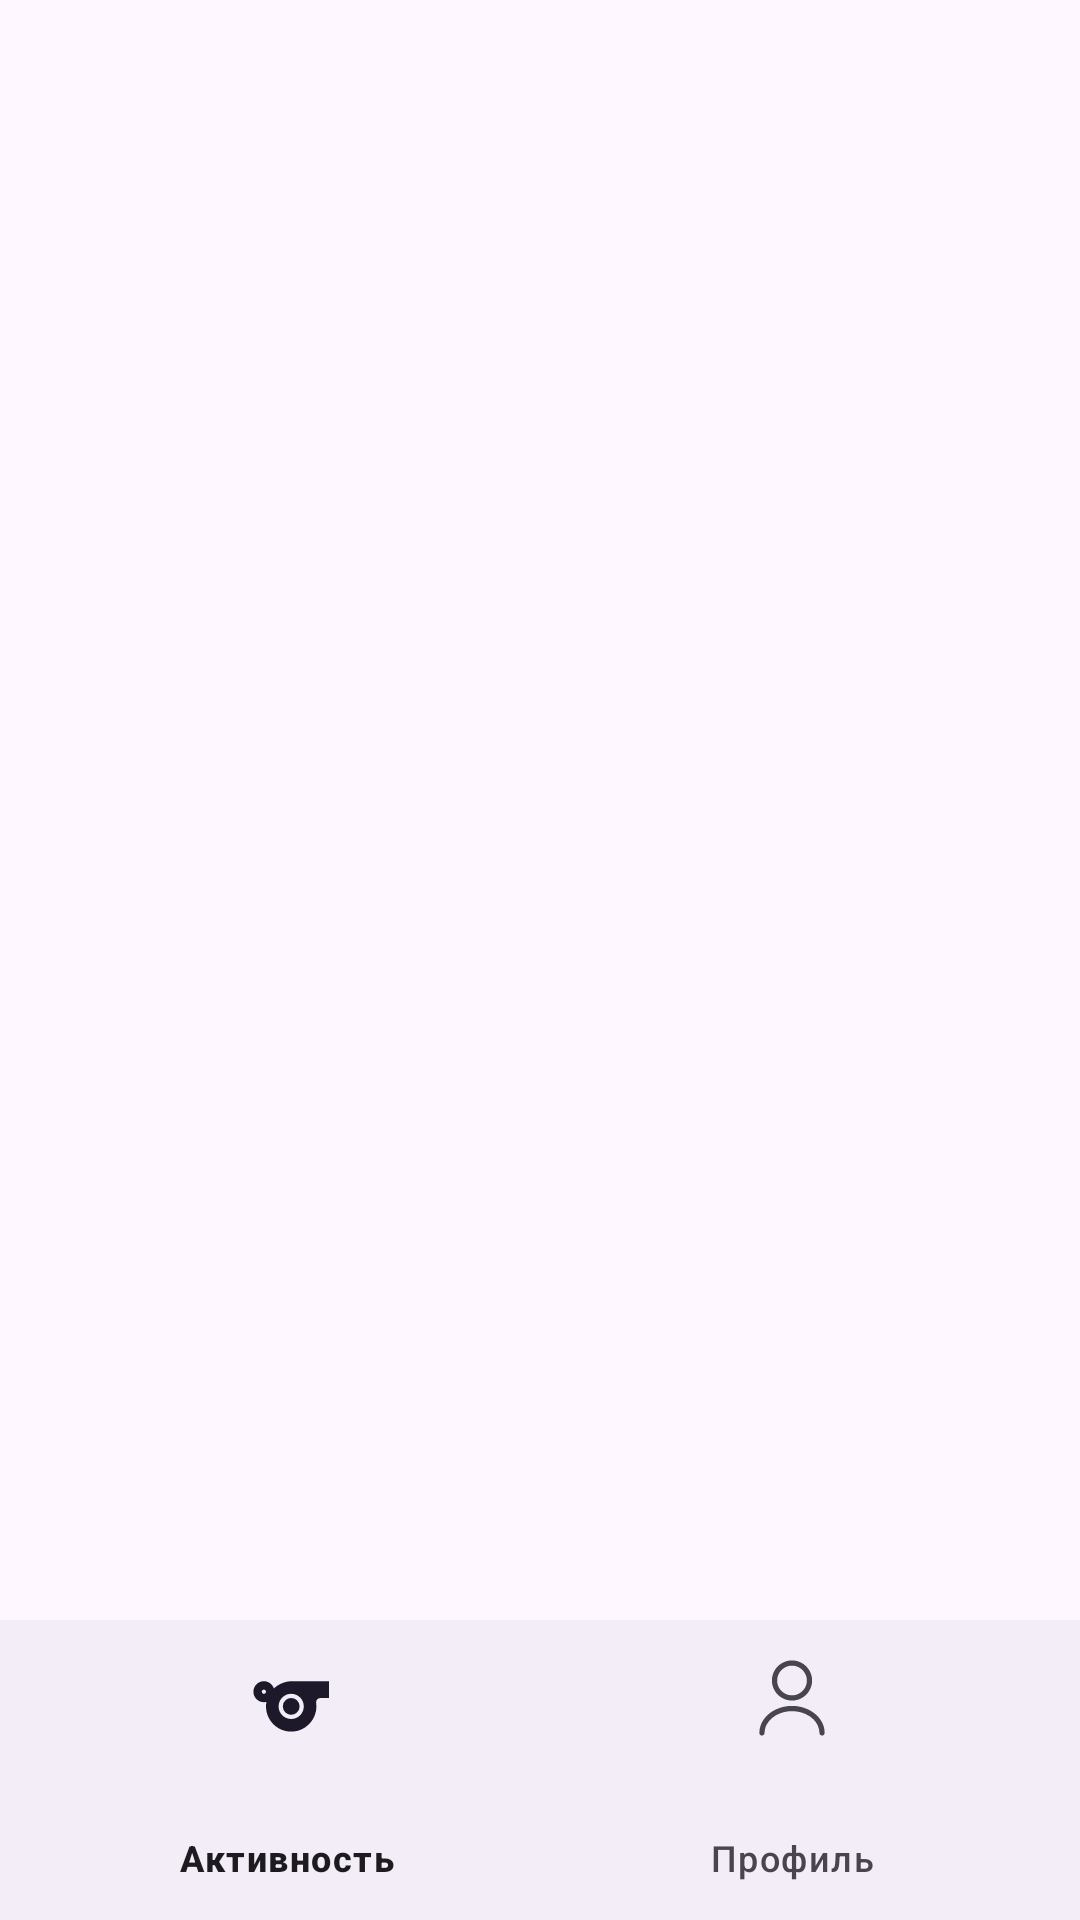

Android layout source for this screen:
<!-- AndroidManifest.xml: application theme Theme.AndroidLabs -->
<!-- res/layout/activity_base.xml -->
<?xml version="1.0" encoding="utf-8"?>
<androidx.constraintlayout.widget.ConstraintLayout xmlns:android="http://schemas.android.com/apk/res/android"
    xmlns:app="http://schemas.android.com/apk/res-auto"
    xmlns:tools="http://schemas.android.com/tools"
    android:id="@+id/main"
    android:layout_width="match_parent"
    android:layout_height="match_parent"
    tools:context=".BaseActivity">

    <androidx.fragment.app.FragmentContainerView
        android:id="@+id/fragmentContainerView"
        android:layout_width="match_parent"
        android:layout_height="0dp"
        app:layout_constraintEnd_toEndOf="parent"
        app:layout_constraintStart_toStartOf="parent"
        app:layout_constraintTop_toTopOf="parent"
        app:layout_constraintBottom_toTopOf="@id/bottomNavigationView"
        />

    <com.google.android.material.bottomnavigation.BottomNavigationView
        android:id="@+id/bottomNavigationView"
        android:layout_width="match_parent"
        android:layout_height="100dp"
        app:itemIconSize="28dp"
        app:menu="@menu/bottom_menu"
        app:layout_constraintBottom_toBottomOf="parent"
        app:layout_constraintStart_toStartOf="parent"
        app:layout_constraintEnd_toEndOf="parent"
        />

</androidx.constraintlayout.widget.ConstraintLayout>
<!-- resources referenced by this layout -->
<resources>
  <style name="Theme.AndroidLabs" parent="Base.Theme.Labs" />
  <style name="Base.Theme.Labs" parent="Theme.Material3.DayNight.NoActionBar">
          
          
      </style>
</resources>
